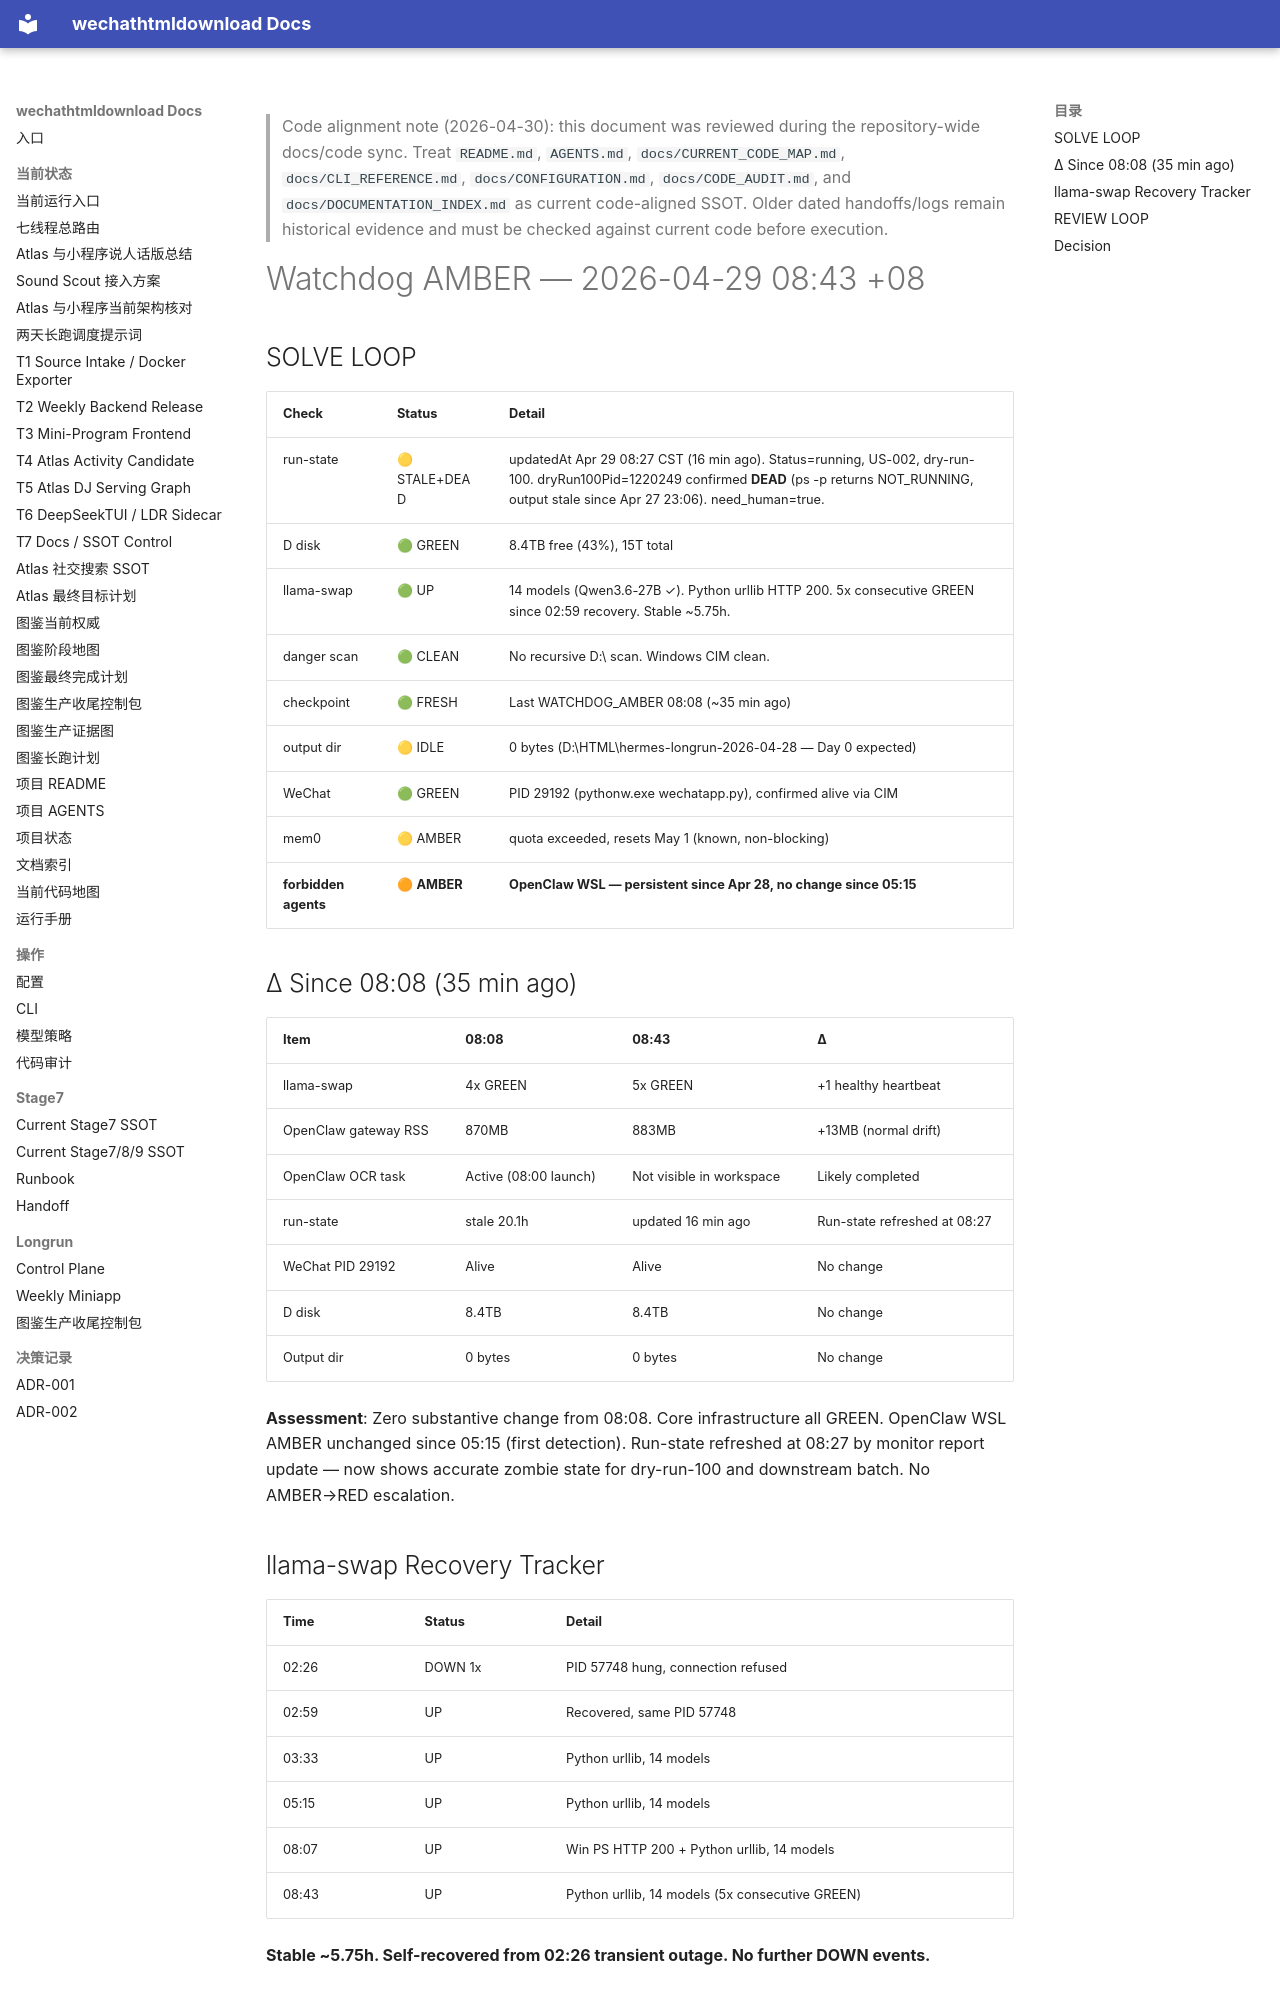

repository: yutianyu111602-glitch/wechathtmldownload · page: longrun/hermes-7day/reports/WATCHDOG_AMBER_2026-04-29_0843.html · generator: mkdocs

<!-- CODE_ALIGNMENT_2026_04_30_START -->
> Code alignment note (2026-04-30): this document was reviewed during the repository-wide docs/code sync. Treat `README.md`, `AGENTS.md`, `docs/CURRENT_CODE_MAP.md`, `docs/CLI_REFERENCE.md`, `docs/CONFIGURATION.md`, `docs/CODE_AUDIT.md`, and `docs/DOCUMENTATION_INDEX.md` as current code-aligned SSOT. Older dated handoffs/logs remain historical evidence and must be checked against current code before execution.
<!-- CODE_ALIGNMENT_2026_04_30_END -->

# Watchdog AMBER — 2026-04-29 08:43 +08

## SOLVE LOOP

| Check | Status | Detail |
|-------|--------|--------|
| run-state | 🟡 STALE+DEAD | updatedAt Apr 29 08:27 CST (16 min ago). Status=running, US-002, dry-run-100. dryRun100Pid=1220249 confirmed **DEAD** (ps -p returns NOT_RUNNING, output stale since Apr 27 23:06). need_human=true. |
| D disk | 🟢 GREEN | 8.4TB free (43%), 15T total |
| llama-swap | 🟢 UP | 14 models (Qwen3.6-27B ✓). Python urllib HTTP 200. 5x consecutive GREEN since 02:59 recovery. Stable ~5.75h. |
| danger scan | 🟢 CLEAN | No recursive D:\ scan. Windows CIM clean. |
| checkpoint | 🟢 FRESH | Last WATCHDOG_AMBER 08:08 (~35 min ago) |
| output dir | 🟡 IDLE | 0 bytes (D:\HTML\hermes-longrun-2026-04-28 — Day 0 expected) |
| WeChat | 🟢 GREEN | PID 29192 (pythonw.exe wechatapp.py), confirmed alive via CIM |
| mem0 | 🟡 AMBER | quota exceeded, resets May 1 (known, non-blocking) |
| **forbidden agents** | 🟠 **AMBER** | **OpenClaw WSL — persistent since Apr 28, no change since 05:15** |

## Δ Since 08:08 (35 min ago)

| Item | 08:08 | 08:43 | Δ |
|------|-------|-------|---|
| llama-swap | 4x GREEN | 5x GREEN | +1 healthy heartbeat |
| OpenClaw gateway RSS | 870MB | 883MB | +13MB (normal drift) |
| OpenClaw OCR task | Active (08:00 launch) | Not visible in workspace | Likely completed |
| run-state | stale 20.1h | updated 16 min ago | Run-state refreshed at 08:27 |
| WeChat PID 29192 | Alive | Alive | No change |
| D disk | 8.4TB | 8.4TB | No change |
| Output dir | 0 bytes | 0 bytes | No change |

**Assessment**: Zero substantive change from 08:08. Core infrastructure all GREEN. OpenClaw WSL AMBER unchanged since 05:15 (first detection). Run-state refreshed at 08:27 by monitor report update — now shows accurate zombie state for dry-run-100 and downstream batch. No AMBER→RED escalation.

## llama-swap Recovery Tracker

| Time | Status | Detail |
|------|--------|--------|
| 02:26 | DOWN 1x | PID 57748 hung, connection refused |
| 02:59 | UP | Recovered, same PID 57748 |
| 03:33 | UP | Python urllib, 14 models |
| 05:15 | UP | Python urllib, 14 models |
| 08:07 | UP | Win PS HTTP 200 + Python urllib, 14 models |
| 08:43 | UP | Python urllib, 14 models (5x consecutive GREEN) |

**Stable ~5.75h. Self-recovered from 02:26 transient outage. No further DOWN events.**
